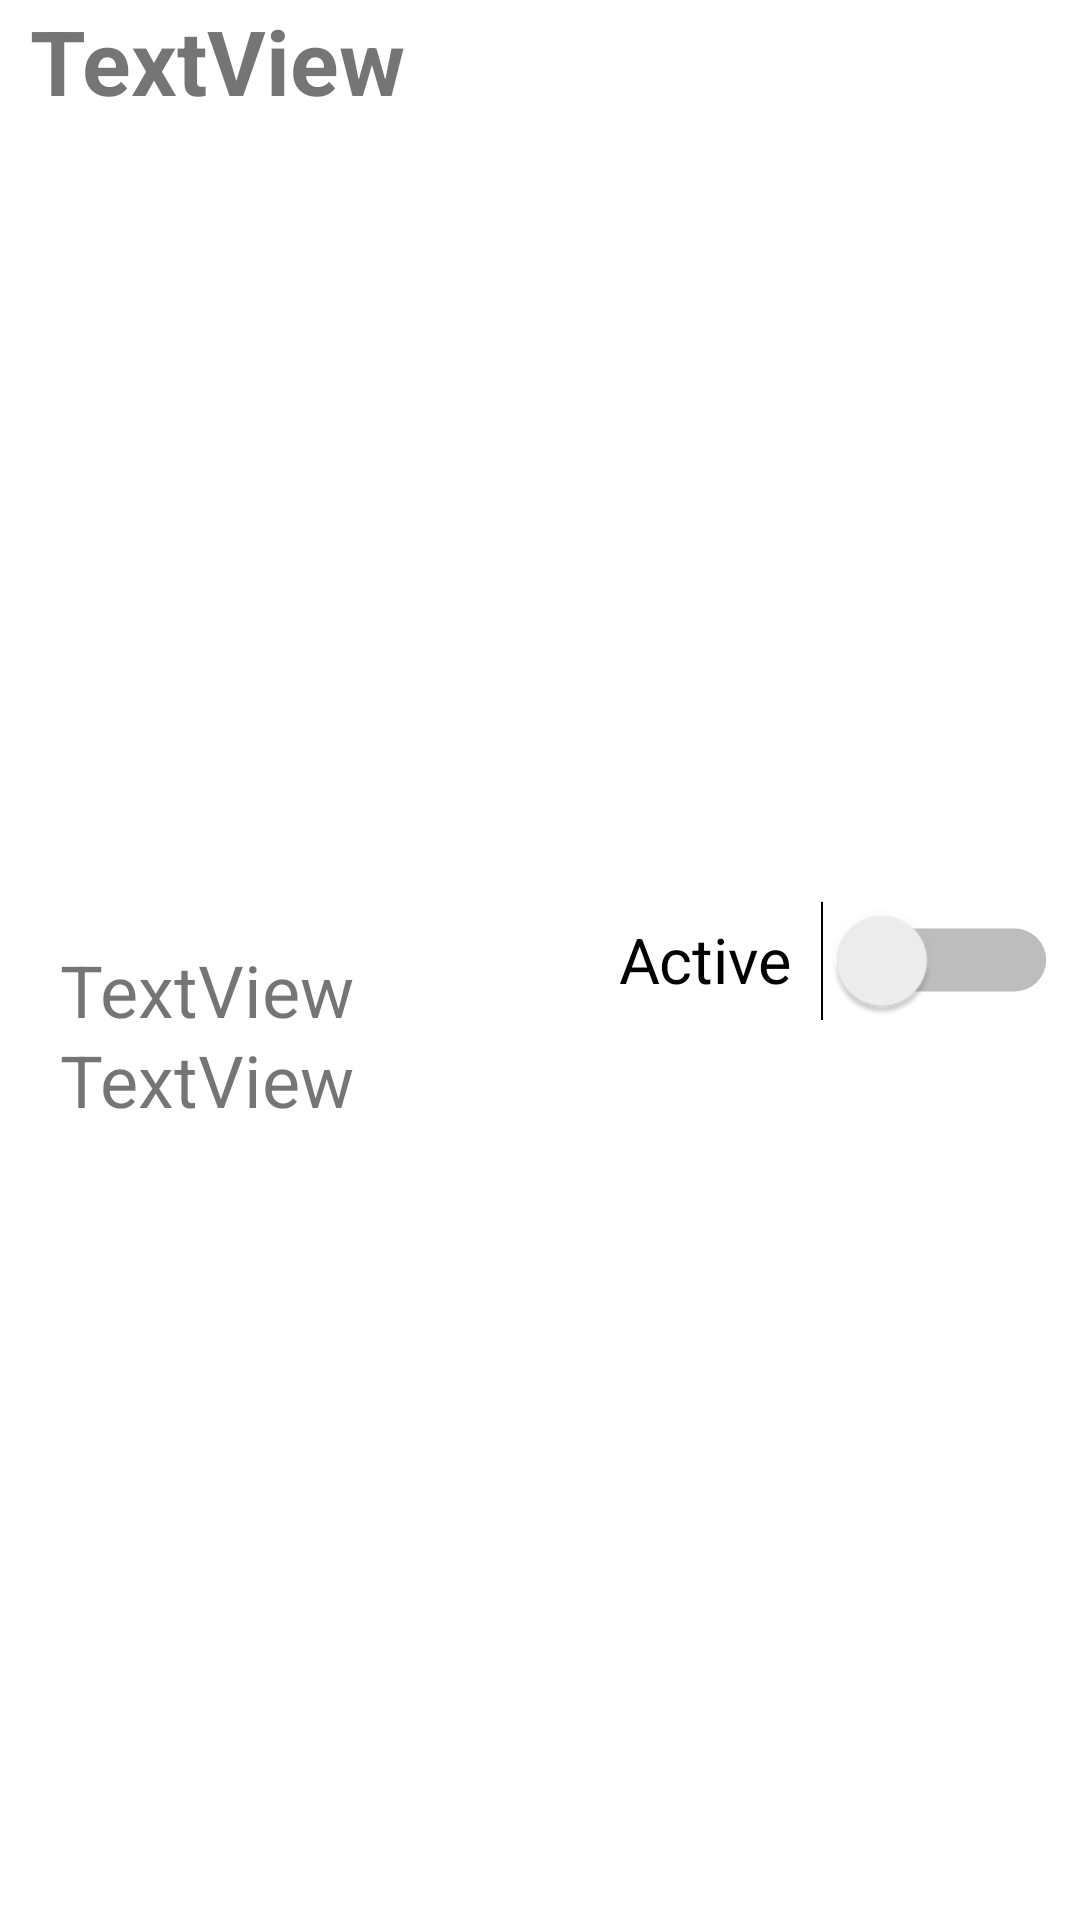

Layout XML and referenced resources for this Android screen:
<!-- AndroidManifest.xml: application theme Theme.ScammersGoAway -->
<!-- res/layout/rule_item.xml -->
<?xml version="1.0" encoding="utf-8"?>
<FrameLayout xmlns:android="http://schemas.android.com/apk/res/android"
    android:layout_width="match_parent"
    android:layout_height="wrap_content"
    android:layout_gravity="right"
    android:layout_marginTop="10dp">

    <TextView
        android:id="@+id/ruleName"
        android:layout_width="wrap_content"
        android:layout_height="wrap_content"
        android:layout_gravity="center_horizontal|left"
        android:layout_marginStart="10dp"
        android:layout_marginLeft="10dp"
        android:text="TextView"
        android:textSize="30sp"
        android:textStyle="bold"></TextView>

    <TextView
        android:id="@+id/ruleType"
        android:layout_width="wrap_content"
        android:layout_height="wrap_content"
        android:layout_gravity="center_vertical"
        android:layout_marginStart="20dp"
        android:layout_marginLeft="20dp"
        android:layout_marginTop="10dp"
        android:text="TextView"
        android:textSize="24sp"></TextView>

    <TextView
        android:id="@+id/ruleValue"
        android:layout_width="wrap_content"
        android:layout_height="wrap_content"
        android:layout_gravity="left|center_vertical"
        android:layout_marginStart="20dp"
        android:layout_marginLeft="20dp"
        android:layout_marginTop="40dp"
        android:text="TextView"
        android:textSize="24sp"></TextView>

    <Switch
        android:id="@+id/ruleActive"
        android:layout_width="99dp"
        android:layout_height="120dp"
        android:layout_gravity="right|center_vertical"
        android:layout_marginEnd="30dp"
        android:layout_marginRight="30dp"
        android:scaleX="1.5"
        android:scaleY="1.5"
        android:text="Active" />

</FrameLayout>
<!-- resources referenced by this layout -->
<resources>
  <style name="Theme.ScammersGoAway" parent="Theme.MaterialComponents.DayNight.DarkActionBar">
          
          <item name="colorPrimary">@color/purple_500</item>
          <item name="colorPrimaryVariant">@color/purple_700</item>
          <item name="colorOnPrimary">@color/white</item>
          
          <item name="colorSecondary">@color/teal_200</item>
          <item name="colorSecondaryVariant">@color/teal_700</item>
          <item name="colorOnSecondary">@color/black</item>
          
          <item name="android:statusBarColor" tools:targetApi="l">?attr/colorPrimaryVariant</item>
          
      </style>
  <!-- not gathered from this repository: default colours our renderer supplied (Android Studio template values) -->
  <color name="purple_500">#FF6200EE</color>
  <color name="purple_700">#FF3700B3</color>
  <color name="teal_200">#FF03DAC5</color>
  <color name="teal_700">#FF018786</color>
  <color name="black">#FF000000</color>
  <color name="white">#FFFFFFFF</color>
</resources>
